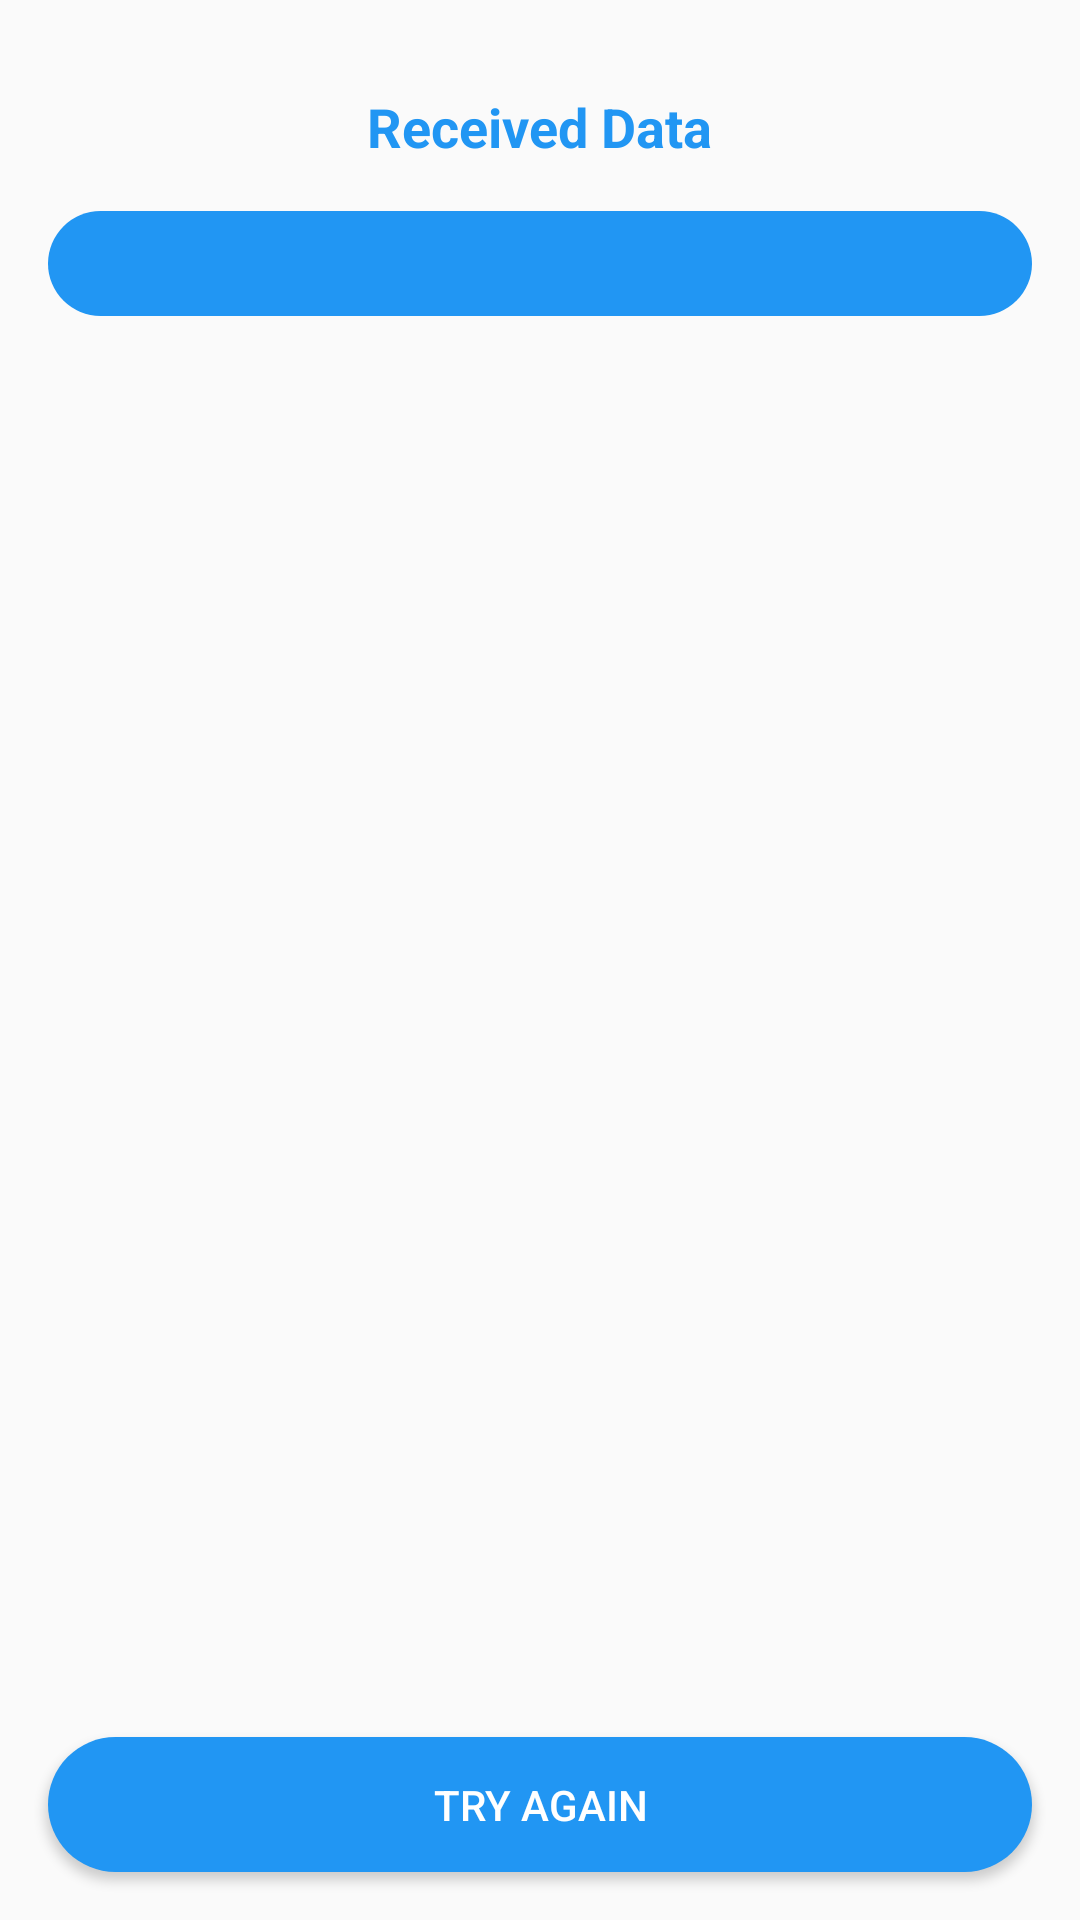

This screen was rendered from an Android layout file. Write that file and the resources it references.
<!-- AndroidManifest.xml: application theme AppTheme -->
<!-- res/layout/activity_recieve.xml -->
<?xml version="1.0" encoding="utf-8"?>
<RelativeLayout xmlns:android="http://schemas.android.com/apk/res/android"
    xmlns:tools="http://schemas.android.com/tools"
    android:layout_width="match_parent"
    android:layout_height="match_parent"
    tools:context="com.amp.passlink.RecieveActivity">

    <LinearLayout
        android:layout_width="match_parent"
        android:layout_height="wrap_content"
        android:layout_marginTop="30dp"
        android:gravity="center"
        android:orientation="vertical">


        <TextView
            android:id="@+id/title_tv"
            android:layout_width="wrap_content"
            android:layout_height="wrap_content"
            android:text="Received Data"
            android:textColor="@color/blue_bg"
            android:textSize="18sp"
            android:textStyle="bold" />

        <FrameLayout
            android:layout_width="match_parent"
            android:layout_height="wrap_content"
            android:layout_marginLeft="16dp"
            android:layout_marginRight="16dp"
            android:layout_marginTop="16dp"
            android:background="@drawable/border_stroke_blue"
            android:padding="8dp">

            <TextView
                android:id="@+id/share_link"
                android:layout_width="match_parent"
                android:layout_height="match_parent" />

        </FrameLayout>

    </LinearLayout>


    <Button
        android:id="@+id/try_again"
        android:layout_width="match_parent"
        android:layout_height="45dp"
        android:layout_alignParentBottom="true"
        android:layout_marginBottom="16dp"
        android:layout_marginLeft="16dp"
        android:layout_marginRight="16dp"
        android:background="@drawable/rounded_blue"
        android:text="Try Again"
        android:textColor="@color/white" />

</RelativeLayout>
<!-- resources referenced by this layout -->
<resources>
  <color name="blue_bg">#2196F3</color>
  <color name="white">#ffffff</color>
  <!-- drawable border_stroke_blue (drawable) -->
  <?xml version="1.0" encoding="utf-8"?>
  <shape xmlns:android="http://schemas.android.com/apk/res/android"
      android:shape="rectangle">
  
      <corners android:radius="100dp" />
      <solid android:width="2px" android:color="@color/blue_bg" />
  </shape>
  <!-- drawable rounded_blue (drawable) -->
  <?xml version="1.0" encoding="utf-8"?>
  <shape xmlns:android="http://schemas.android.com/apk/res/android"
      android:shape="rectangle">
  
      <solid android:color="@color/blue_bg"/>
      <corners android:radius="100dp" />
  
  </shape>
  <style name="AppTheme" parent="Theme.AppCompat.Light.DarkActionBar">
          
          <item name="colorPrimary">@color/white</item>
          <item name="colorPrimaryDark">@color/grey_500</item>
          <item name="colorAccent">@color/colorAccent</item>
      </style>
  <color name="colorAccent">#FF4081</color>
</resources>
